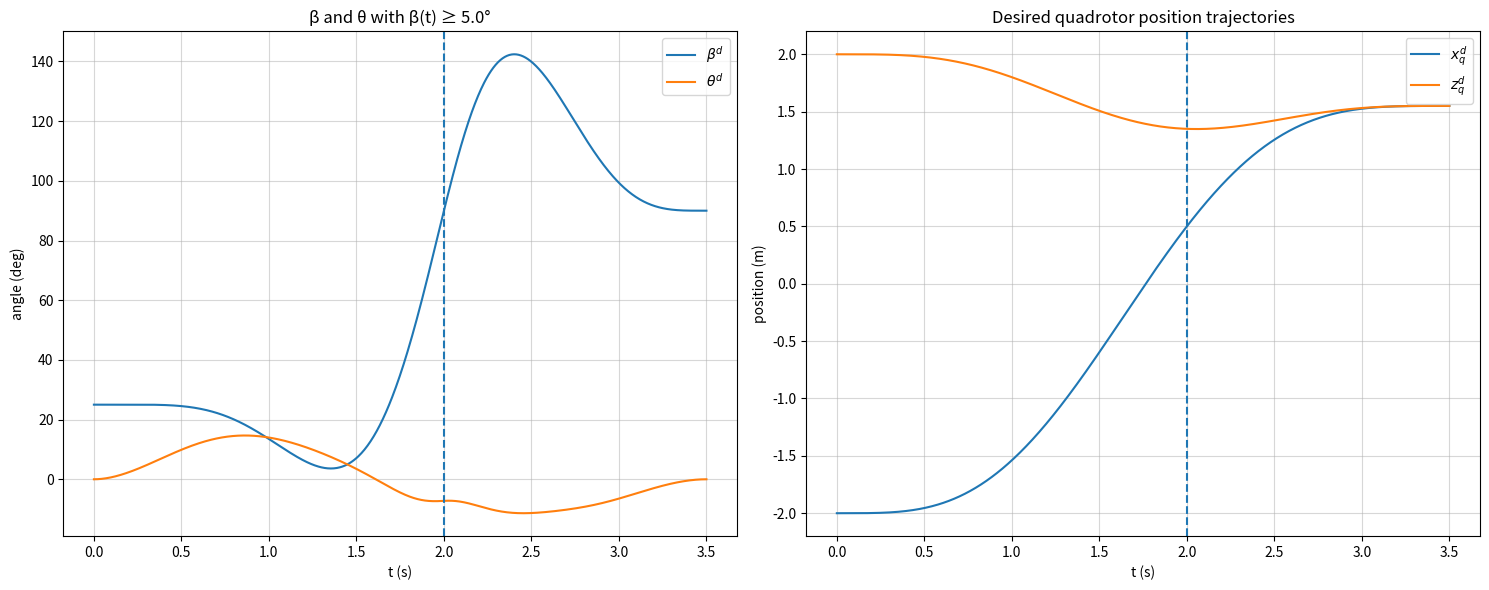

Reproduce this figure in Python.
import numpy as np
import matplotlib.pyplot as plt
from dataclasses import dataclass

# ==============================
# Parameters you likely want to edit
# ==============================

# Times
t_pick = 2.0
t_final = 3.5
# Waypoints (approximate Fig. 5)
x0, z0         = -2.0,  2.0
x_pick, z_pick =  0.50, 1.35
xF, zF         =  1.55, 1.55

# Beta boundary & shaping
beta0_deg      = 25.0           # beta at t=0
beta_pick_deg  = 90.0           # vertical at pickup
betaF_deg      = 90.0           # settle near 90 at the end
beta_min_deg   = 5.0            # <<<<<<<<<<<<<<<<<<<<<<<<<<<<<<  non-negativity lower bound in degrees

# "Point-at-target" (pre-pick) and post-pick shaping weights
rho_pre   = 2e6  # strength for LOS before pickup
rho_post  = 1e7   # strength for shaping after pickup
rho_hinge = 1e8   # strength for hinge (β >= beta_min)

# Physical constants for theta mapping
g  = 9.81
mq = 0.500
mg = 0.158
ms = mq + mg
Lg = 0.105

# ==============================
# Core utilities
# ==============================

def poly_deriv_coeff(k, r):
    if k < r: return 0.0
    c=1.0
    for i in range(r): c *= (k-i) # k(k-1)(k-2)...(k-r+1) = k!/(k-r)!
    return c

def basis_row(t, degree, r):
    row = np.zeros(degree+1)
    for k in range(degree+1):
        coeff = poly_deriv_coeff(k, r)
        row[k] = 0.0 if coeff == 0.0 else coeff * (t**(k-r)) # k!/(k-r)! * t^(k-r)
    return row

def segment_cost_Q(degree, T, snap_order=4):
    n=degree; Q=np.zeros((n+1,n+1)) # n = 7, snap_order=4, T la thoi gian cua doan
    for i in range(snap_order, n+1):
        for j in range(snap_order, n+1):
            ci=cj=1.0
            for a in range(snap_order): ci *= (i-a)
            for b in range(snap_order): cj *= (j-b)
            power = i + j - 2*snap_order + 1
            Q[i, j] = ci * cj * (T**power) / power
    return Q # tra ve ma tran chi phi Q dang cj*cj * int_0^T (d^snap_order p(t)/dt^snap_order)^2 dt

@dataclass
class Segment:
    T: float
    degree: int = 7

@dataclass
class TrajectorySpec1D:
    segments: list
    start_pos: float
    end_pos: float
    start_derivs: dict
    end_derivs: dict
    interior_positions: list

# ==============================
# QP assembly helpers
# ==============================

def build_eq_qp_1d(spec: TrajectorySpec1D, snap_order=4, continuity_order=3):
    """
    Return (H, f, Aeq, beq) for equality-only min-snap QP for a 2-segment, degree-7 piecewise polynomial.
    Cost: 0.5 c^T H c  (f=0 for pure min-snap), s.t. Aeq c = beq
    """
    segs  = spec.segments
    n     = segs[0].degree
    assert len(segs) == 2, "This helper expects exactly 2 segments" # mo ta 2 doan
    N     = (n+1)*2
    # Hessian for snap
    H = np.zeros((N, N))
    H[0:n+1, 0:n+1] = segment_cost_Q(n, segs[0].T, snap_order=snap_order)
    H[n+1:, n+1:]   = segment_cost_Q(n, segs[1].T, snap_order=snap_order)
    f = np.zeros(N)

    # Equality constraints
    Aeq_rows = []; beq = []
    def add(si, tau, r, val):
        row = np.zeros(N); i0 = si*(n+1)
        row[i0:i0+n+1] = basis_row(tau, n, r)
        Aeq_rows.append(row); beq.append(val)

    # start
    add(0, 0.0, 0, spec.start_pos)
    for r, v in spec.start_derivs.items(): add(0, 0.0, r, v)
    # interior boundary: pin position at end of seg 0 and enforce C^3 continuity
    Tk = segs[0].T
    add(0, Tk, 0, spec.interior_positions[0])
    for r in range(continuity_order+1):
        row = np.zeros(N)
        row[0:n+1]          = basis_row(Tk, n, r)
        row[(n+1):2*(n+1)] -= basis_row(0.0, n, r)
        Aeq_rows.append(row); beq.append(0.0)
    # end
    add(1, segs[1].T, 0, spec.end_pos)
    for r, v in spec.end_derivs.items(): add(1, segs[1].T, r, v)

    Aeq = np.vstack(Aeq_rows); beq = np.array(beq)
    return H, f, Aeq, beq

def solve_qp_equality(H, f, Aeq, beq, reg=1e-10):
    """
    === SOLVE QP ===
    Minimize 0.5 c^T H c + f^T c   subject to  Aeq c = beq
    Solve KKT system:
      [H  Aeq^T] [c     ] = [ -f ]
      [Aeq  0  ] [lambda]   [ beq]
    """
    N = H.shape[0]
    Hreg = H + reg*np.eye(N)
    KKT  = np.block([[Hreg, Aeq.T], [Aeq, np.zeros((Aeq.shape[0], Aeq.shape[0]))]])
    rhs  = np.concatenate([-f, beq])
    sol  = np.linalg.solve(KKT, rhs)
    c    = sol[:N]
    return c

def add_soft_samples_to_objective(H, f, rows, values, weights):
    """
    Fold a weighted least-squares term  sum_i w_i (row_i c - value_i)^2  into (H,f).
    H <- H + 2 * R^T W R,   f <- f - 2 * R^T W y
    """
    if len(rows) == 0:
        return H, f
    R = np.vstack(rows)
    y = np.array(values)
    W = np.diag(np.sqrt(np.asarray(weights)))
    RtWR = (W @ R).T @ (W @ R)
    RtWy = (W @ R).T @ (W @ y)
    H2 = H + 2.0 * RtWR
    f2 = f - 2.0 * RtWy
    return H2, f2

# ==============================
# Evaluate utilities
# ==============================

def evaluate_piecewise(coeffs, segs, t_query, degree=7):
    n=degree; cpseg=n+1
    starts=[0.0, segs[0].T]
    y=np.zeros_like(t_query); yd=np.zeros_like(t_query); ydd=np.zeros_like(t_query); yddd=np.zeros_like(t_query)
    for i,t in enumerate(t_query):
        sidx=0 if t<=starts[1] else 1; tau=t-starts[sidx]
        a=coeffs[sidx*cpseg:(sidx+1)*cpseg]
        y[i]=basis_row(tau,n,0).dot(a)
        yd[i]=basis_row(tau,n,1).dot(a)
        ydd[i]=basis_row(tau,n,2).dot(a)
        yddd[i]=basis_row(tau,n,3).dot(a)
    return y, yd, ydd, yddd

# ==============================
# Build and solve QPs for x and z
# ==============================

segs = [Segment(T=t_pick, degree=7), Segment(T=t_final - t_pick, degree=7)]
x_spec = TrajectorySpec1D(segs, start_pos=x0, end_pos=xF, start_derivs={1:0.0,2:0.0,3:0.0},
                          end_derivs={1:0.0,2:0.0,3:0.0}, interior_positions=[x_pick])
z_spec = TrajectorySpec1D(segs, start_pos=z0, end_pos=zF, start_derivs={1:0.0,2:0.0,3:0.0},
                          end_derivs={1:0.0,2:0.0,3:0.0}, interior_positions=[z_pick])

Hx, fx, Ax, bx = build_eq_qp_1d(x_spec)
Hz, fz, Az, bz = build_eq_qp_1d(z_spec)

# Solve QP (equality) for x and z
cx = solve_qp_equality(Hx, fx, Ax, bx)
cz = solve_qp_equality(Hz, fz, Az, bz)

# ==============================
# Build QP for beta
# ==============================

# Equality structure (start/pickup/end + C^3 continuity)
beta0 = np.deg2rad(beta0_deg); beta_pick = np.deg2rad(beta_pick_deg); betaF = np.deg2rad(betaF_deg)
beta_spec = TrajectorySpec1D(segs, start_pos=beta0, end_pos=betaF,
                             start_derivs={1:0.0,2:0.0,3:0.0},
                             end_derivs={1:0.0,2:0.0,3:0.0},
                             interior_positions=[beta_pick])

Hb, fb, Ab, bb = build_eq_qp_1d(beta_spec)
# Pre-pick LOS soft constraints (clipped at beta_min)
beta_min = np.deg2rad(beta_min_deg)
rows = []; vals = []; wts = []

n = 7; cpseg = n+1
t_pre = np.linspace(0.20, t_pick-0.004, 60)
for tau in t_pre:
    # x,z at tau from first segment coeffs
    x_tau = basis_row(tau, n, 0).dot(cx[0:cpseg])
    z_tau = basis_row(tau, n, 0).dot(cz[0:cpseg])
    los = np.arctan2(z_pick - z_tau, x_pick - x_tau)
    los = max(los, beta_min)  # clip to enforce β target non-negative
    row = np.zeros(2*(n+1)); row[0:cpseg] = basis_row(tau, n, 0)
    rows.append(row); vals.append(los); wts.append(rho_pre)

# Post-pick shaping soft constraints
post_abs = np.array([t_pick+0.02, t_pick+0.08, t_pick+0.14, t_pick+0.20, t_pick+0.26, t_pick+0.34, t_pick+0.50, t_pick+0.80, t_pick+1.20, t_pick+1.50])
post_deg = np.array([ 95, 105, 112, 120, 124, 125, 120, 105,  92,  90])
for t_abs, val_deg in zip(post_abs, post_deg):
    tau = t_abs - t_pick
    row = np.zeros(2*(n+1)); row[cpseg:2*cpseg] = basis_row(tau, n, 0)
    rows.append(row); vals.append(np.deg2rad(val_deg)); wts.append(rho_post)

# Fold soft terms into (Hb, fb)
Hb_soft, fb_soft = add_soft_samples_to_objective(Hb, fb, rows, vals, wts)

# Solve QP (equality) for beta (1st pass)
cb = solve_qp_equality(Hb_soft, fb_soft, Ab, bb)

# Active-set soft-hinge for β >= beta_min on a dense grid
def eval_beta(coeffs, t):
    out = np.zeros_like(t)
    for i, tt in enumerate(t):
        if tt <= t_pick:
            tau = tt
            out[i] = basis_row(tau, n, 0).dot(coeffs[0:cpseg])
        else:
            tau = tt - t_pick
            out[i] = basis_row(tau, n, 0).dot(coeffs[cpseg:2*cpseg])
    return out

grid = np.linspace(0.0, t_final, 1600)
for _ in range(8):
    b_val = eval_beta(cb, grid)
    viol = np.where(b_val < beta_min - 1e-9)[0]
    if len(viol) == 0:
        break
    rows_h = []; vals_h = []; wts_h = []
    for idx in viol[::2]:   # subsample to keep system well-conditioned
        tt = grid[idx]
        row = np.zeros(2*(n+1))
        if tt <= t_pick:
            row[0:cpseg] = basis_row(tt, n, 0)
        else:
            row[cpseg:2*cpseg] = basis_row(tt - t_pick, n, 0)
        rows_h.append(row); vals_h.append(beta_min); wts_h.append(rho_hinge)
    Hb_soft, fb_soft = add_soft_samples_to_objective(Hb_soft, fb_soft, rows_h, vals_h, wts_h)
    cb = solve_qp_equality(Hb_soft, fb_soft, Ab, bb)

# ==============================
# Evaluate trajectories and plot
# ==============================

t = np.linspace(0.0, t_final, 800)
x, xd, xdd, _ = evaluate_piecewise(cx, segs, t)
z, zd, zdd, _ = evaluate_piecewise(cz, segs, t)
beta, betad, betadd, _ = evaluate_piecewise(cb, segs, t)

# theta from flatness mapping (Appendix Eq. (18))
xdd_g = xdd - Lg*(betadd*np.sin(beta) + (betad**2)*np.cos(beta))
zdd_g = zdd - Lg*(betadd*np.cos(beta) - (betad**2)*np.sin(beta))
xdd_s = (mq*xdd + mg*xdd_g)/ms
zdd_s = (mq*zdd + mg*zdd_g)/ms
b3x, b3z = xdd_s, zdd_s + g
norm = np.sqrt(b3x**2 + b3z**2); b3x/=norm; b3z/=norm
theta = np.arctan2(b3x, b3z)

# === PHẦN ĐÃ SỬA: Plot 2 đồ thị song song ===
fig, (ax1, ax2) = plt.subplots(1, 2, figsize=(15, 6)) # 1 hàng, 2 cột

# Plot β and θ trên ax1
ax1.plot(t, np.rad2deg(beta), label=r'$\beta^d$')
ax1.plot(t, np.rad2deg(theta), label=r'$\theta^d$')
# ax1.axhline(y=beta_min_deg, linestyle='--')
ax1.axvline(x=t_pick, linestyle='--')
ax1.set_xlabel('t (s)')
ax1.set_ylabel('angle (deg)')
ax1.set_title('β and θ with β(t) ≥ {:.1f}°'.format(beta_min_deg))
ax1.legend()
ax1.grid(True, alpha=0.5)

# Plot x and z (for reference) trên ax2
ax2.plot(t, x, label=r'$x_q^d$')
ax2.plot(t, z, label=r'$z_q^d$')
ax2.axvline(x=t_pick, linestyle='--')
ax2.set_xlabel('t (s)')
ax2.set_ylabel('position (m)')
ax2.set_title('Desired quadrotor position trajectories')
ax2.legend()
ax2.grid(True, alpha=0.5)

# Hiển thị figure chung
fig.tight_layout()
plt.show()